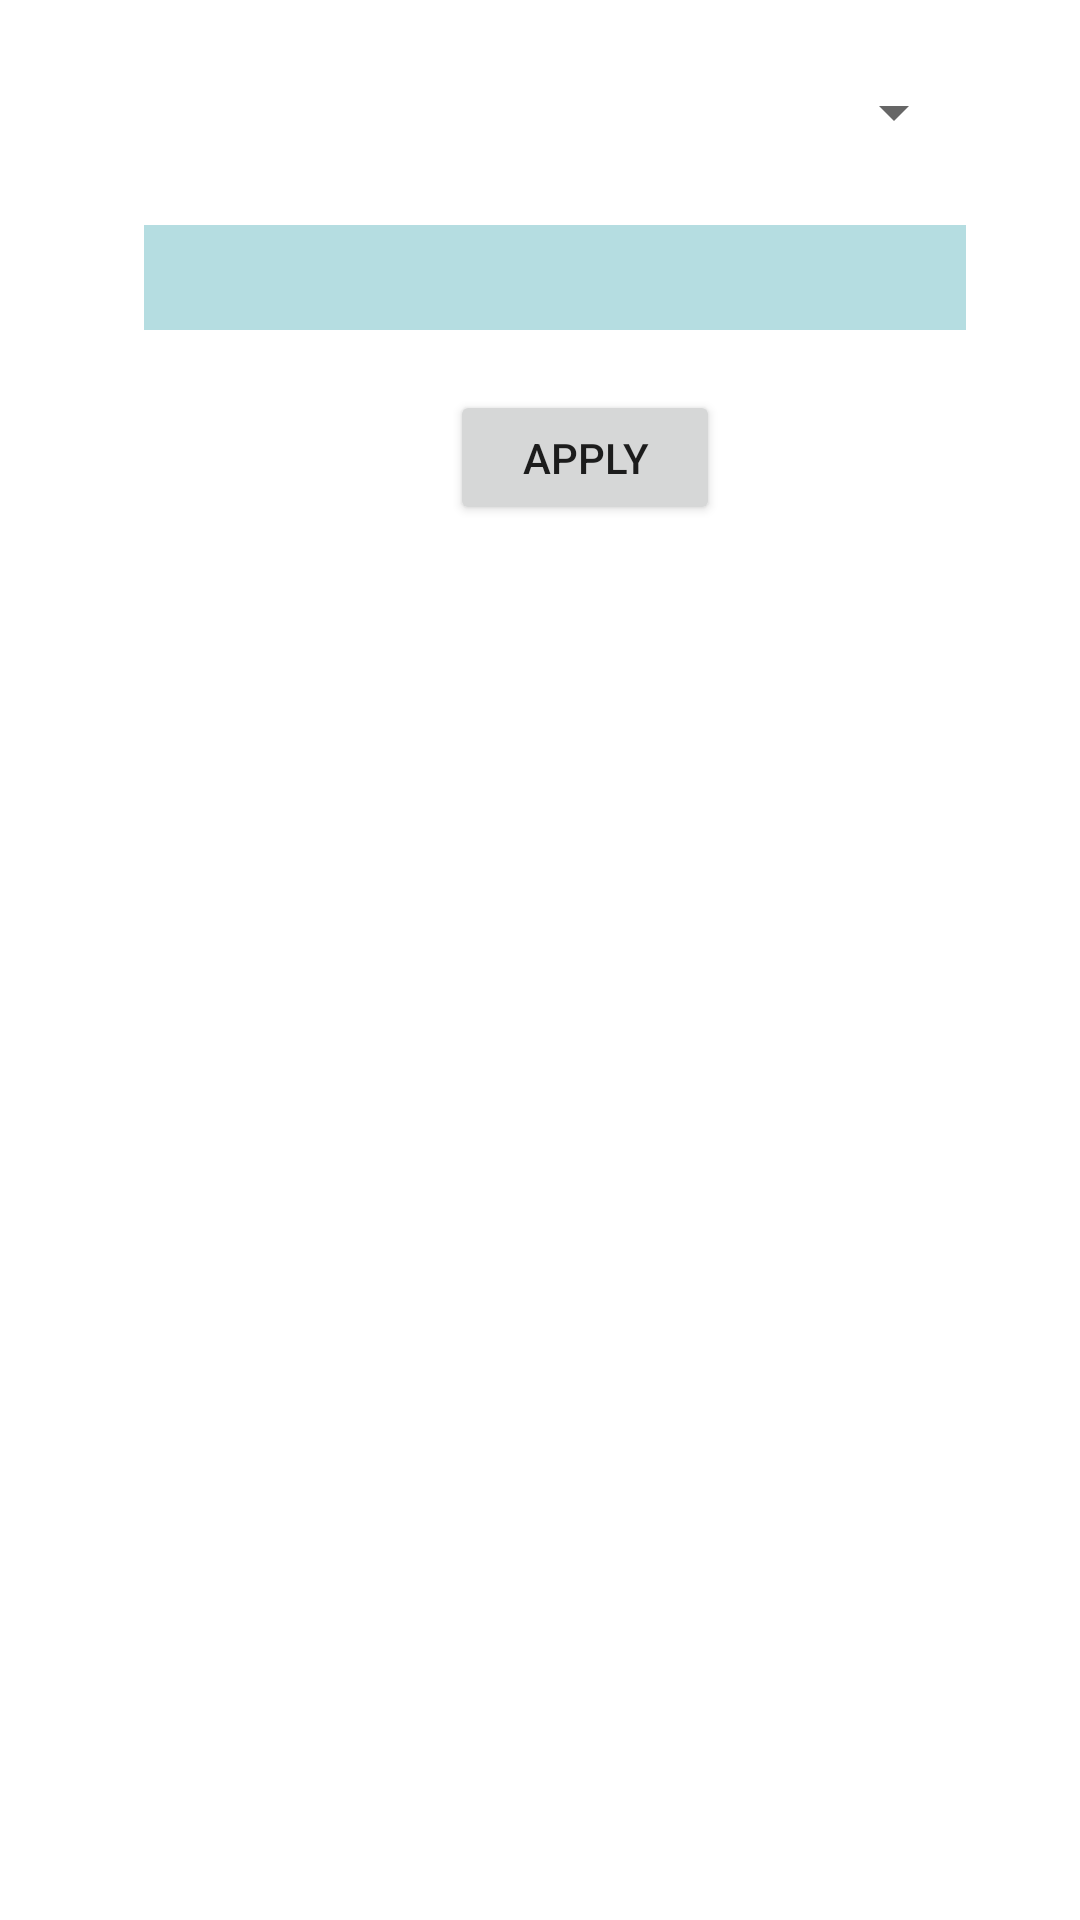

Write the Android layout XML for this screen, with the resource values it uses.
<!-- AndroidManifest.xml: application theme AppTheme -->
<!-- res/layout/activity_homepage.xml -->
<?xml version="1.0" encoding="utf-8"?>
<androidx.drawerlayout.widget.DrawerLayout
    xmlns:android="http://schemas.android.com/apk/res/android"
    xmlns:app="http://schemas.android.com/apk/res-auto"
    xmlns:tools="http://schemas.android.com/tools"
    android:id="@+id/my_drawer_layout"
    android:layout_width="match_parent"
    android:layout_height="match_parent"
    tools:context=".homepage">
    <LinearLayout android:layout_height="match_parent"
        android:layout_width="match_parent"
        android:orientation="vertical">
    <Spinner
        android:id="@+id/loca_spn"
        android:layout_width="274dp"
        android:layout_height="35dp"
        android:layout_marginTop="20dp"
        android:layout_marginLeft="48dp"
        app:layout_constraintTop_toTopOf="@id/filtr_ctr_spn"
        />
        <Spinner
            android:id="@+id/filtr_ctr_spn"
            android:layout_width="274dp"
            android:layout_height="35dp"

            android:layout_marginTop="20dp"
            android:layout_marginLeft="48dp"
            android:background="#BFD9DC"
            android:backgroundTint="#B5DDE1"
            app:layout_constraintTop_toTopOf="parent"
            />

        <Button
            android:id="@+id/btn_reg"
            android:layout_width="90dp"
            android:layout_height="45dp"
            android:layout_marginLeft="150dp"

            android:layout_marginTop="20dp"
            android:text="Apply"
            app:layout_constraintTop_toTopOf="@id/filtr_ctr_spn"

            />

        <androidx.recyclerview.widget.RecyclerView
        android:id="@+id/recylerview"
        android:layout_width="wrap_content"
        android:layout_height="wrap_content"

        android:layout_marginTop="4dp"
        android:layout_marginLeft="0dp"
        android:layout_marginRight="0dp"

       />
    </LinearLayout>
    <com.google.android.material.navigation.NavigationView
        android:layout_width="wrap_content"
        android:layout_height="match_parent"
        android:id="@+id/navmenu"
        app:menu="@menu/navigation_menu"

        android:layout_gravity="start"/>

</androidx.drawerlayout.widget.DrawerLayout>
<!-- resources referenced by this layout -->
<resources>
  <style name="AppTheme" parent="Theme.MaterialComponents.Light.DarkActionBar">
          
          <item name="colorPrimary">@color/light_red</item>
          <item name="colorPrimaryDark">@color/golden_yellow</item>
          <item name="colorAccent">@color/light_red</item>
      </style>
</resources>
